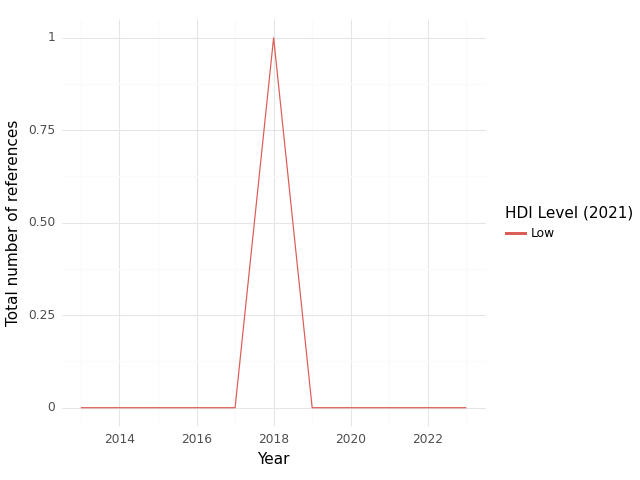

Source data for this figure (header and first rows):
, HDI Level (2021), Year, intersection, climate, health, sum
0, Low, 2013, 0.0, 0.0, 23.0, 23.0
1, Low, 2014, 0.0, 1.0, 4.0, 5.0
2, Low, 2015, 0.0, 4.0, 17.0, 21.0
3, Low, 2016, 0.0, 2.0, 4.0, 6.0
4, Low, 2017, 0.0, 0.0, 1.0, 1.0
5, Low, 2018, 1.0, 24.0, 47.0, 72.0
6, Low, 2019, 0.0, 14.0, 10.0, 24.0
7, Low, 2020, 0.0, 7.0, 23.0, 30.0
8, Low, 2021, 0.0, 11.0, 54.0, 65.0
9, Low, 2022, 0.0, 3.0, 25.0, 28.0
10, Low, 2023, 0.0, 0.0, 0.0, 0.0
